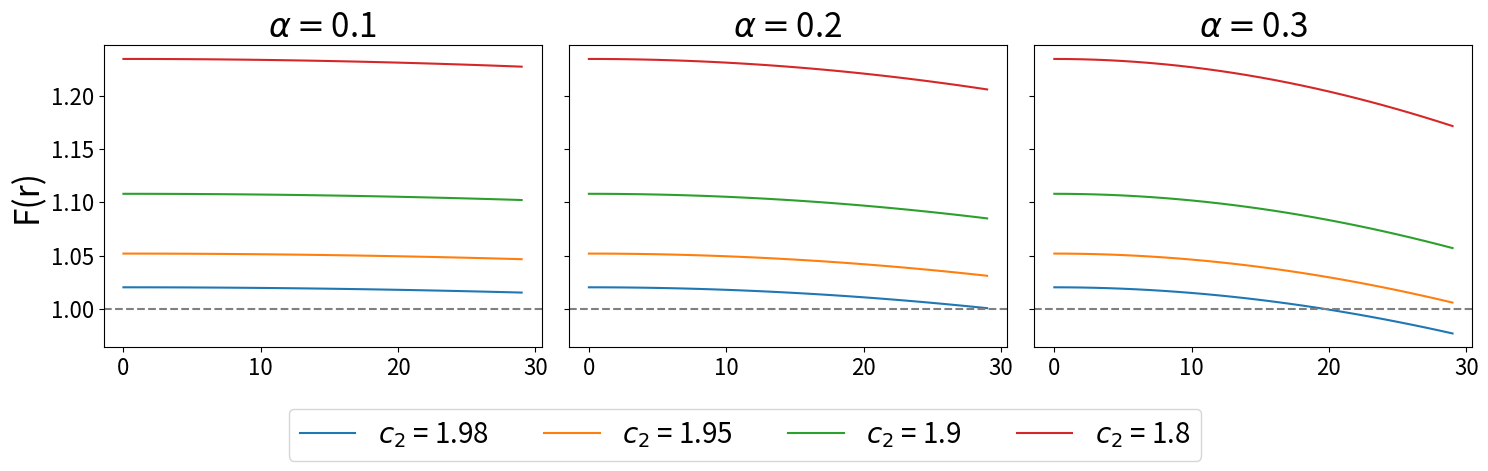

Here is the Python script that generated this plot: (Note: this script raises an exception after producing the figure.)
import numpy as np
import math
import matplotlib.pyplot as plt



L = 29.68 #66.17 #66.25 # # initial radius
phi = 0.84 #
x = np.arange(0, L, 1) # y = 0  - we check only for points that are lies on positive x-axis
# c2 = 1.9 #1.98 #
# alpha = 0.1



r_sqr = [i*i for i in x]
r = [i for i in x]

#-- this is for y = 0


def infl_func(alpha, cc2):
	
	k0 = alpha / L
	
	func = []
	for elem in r_sqr:
		deter = k0*k0*elem + cc2*cc2
		func.append( 4.0*cc2*cc2 / (deter*deter) )
	

	return func
		

# draw plot
fig, axs = plt.subplots(1, 3, figsize=(15, 4), sharey=True) #figsize=(11, 7)

# for al in [0.1, 0.2, 0.3, 0.5]:
# 	label = (r"$\alpha$ = " + str(al))
# 	plt.plot(r, infl_func(al, c2, L, r_sqr), label=label)

alpha = [0.1, 0.2, 0.3]
for c2 in [1.98, 1.95, 1.9, 1.8]: #
	label = (r"$c_2$ = " + str(c2))
	axs[0].plot(r, infl_func(alpha[0], c2), label=label)
	axs[1].plot(r, infl_func(alpha[1], c2))
	axs[2].plot(r, infl_func(alpha[2], c2))

	



# axs[0].get_shared_x_axes().join(axs[0], *axs[1:])
# axs[0].set_xticklabels('r')

# plt.title(r'$\alpha = $' + f'{alpha}', fontsize=22)
# axs[0].xlabel('r', fontsize=24)
axs[0].set_ylabel('F(r)', fontsize=24)
# plt.ylabel('Infl func', fontsize=20)
# fig.set_xticks(fontsize=14)
# axs.set_yticks(fontsize=14)

# fig.legend(fontsize=16, loc='best')

for i in range(3):
	axs[i].set_title(r'$\alpha = $' + f'{alpha[i]}', fontsize=24)
	axs[i].tick_params(axis='both', which='major', labelsize=16)

	axs[i].axhline( y=1, color='gray', linestyle='--' )


fig.legend(loc='lower center', bbox_to_anchor=(0.5, -0.2), fancybox=True, ncol=4, fontsize=20)
fig.tight_layout()


folder_save = 'summary/additional_material/'
name_save = 'infl_func_alpha_c2' # name_save = 'infl_func_alpha_' + str(alpha) + '_diff_c2'

fig.savefig(folder_save + '/' + name_save + '.jpg', dpi=100, bbox_inches='tight')

plt.show()


